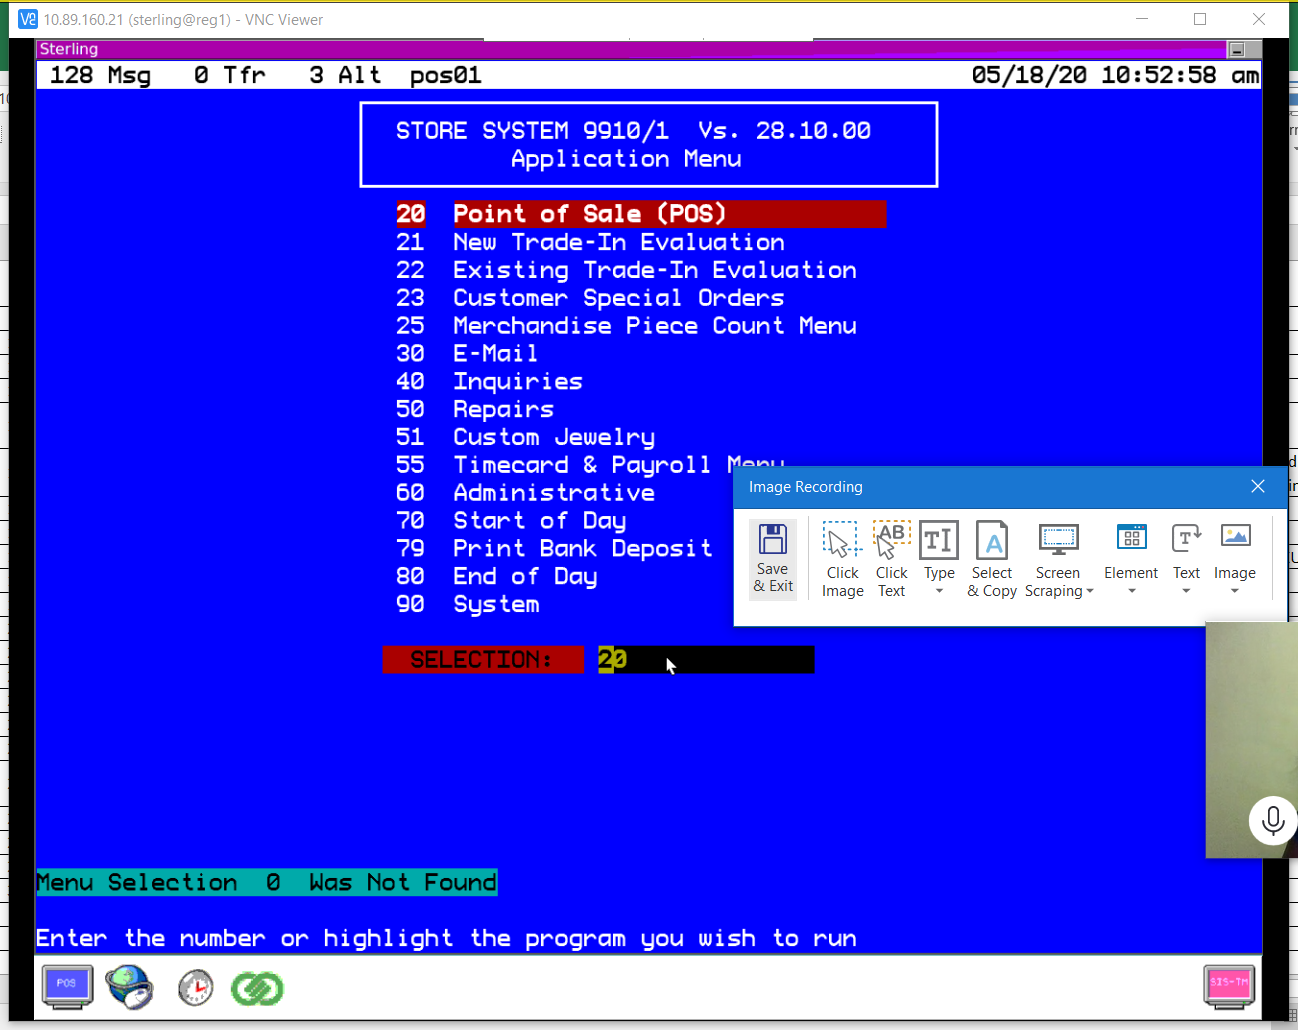
Workflow: AppMenuCheck

Step 1 [try]: Attach PoS Window on the element in window '[number redacted] (sterling@reg1) - VNC Viewer' (vncviewer.exe)

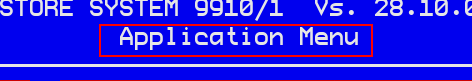
Step 2 [try]: get-text from 'vncviewer.exe [number redacted]...'